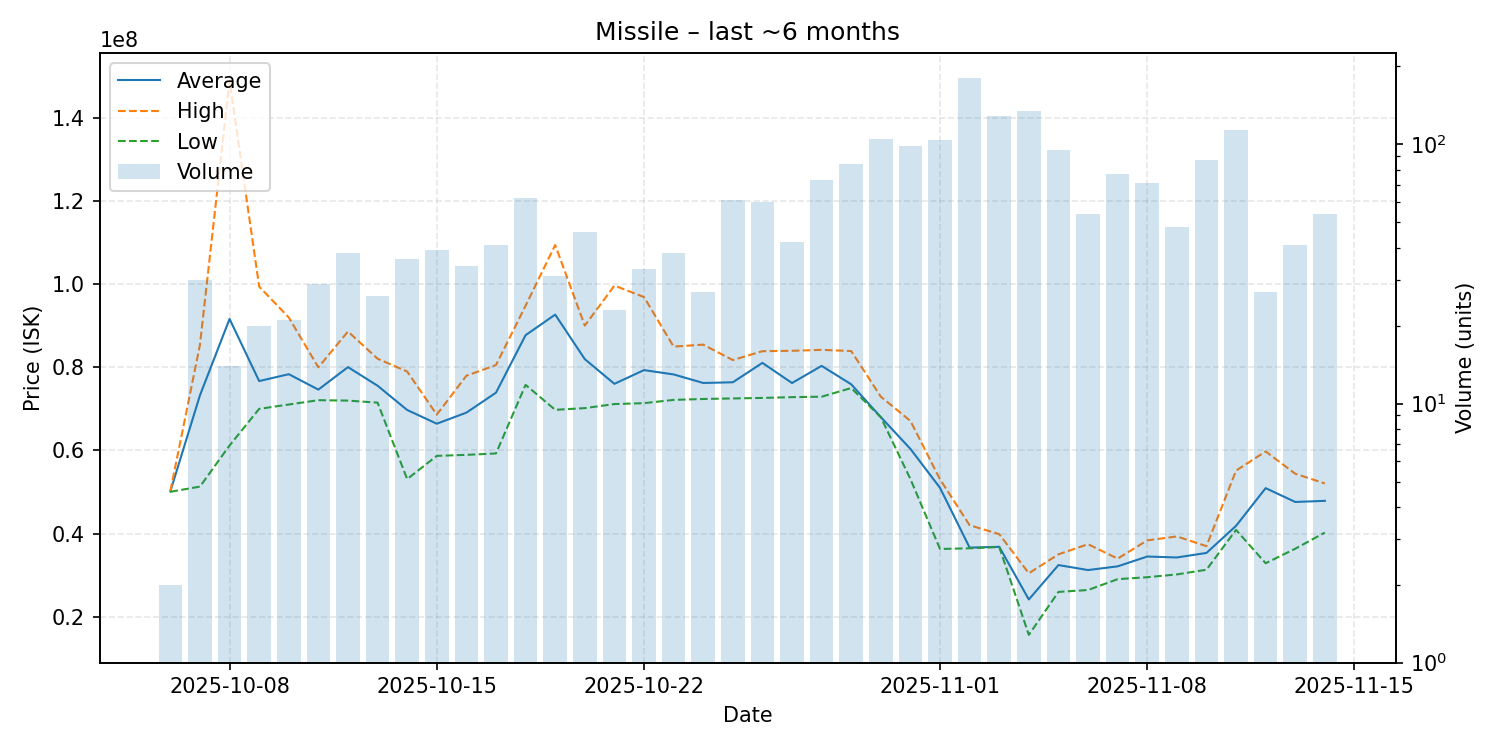

The table this chart was drawn from, first rows:
date, average, highest, lowest, order_count, volume
2025-10-06, 50145000, 50240000, 50050000, 2, 2
2025-10-07, 73278333, 85440000, 51300000, 29, 30
2025-10-08, 91658571, 149000000, 61200000, 14, 14
2025-10-09, 76700500, 99450000, 70010000, 19, 20
2025-10-10, 78357143, 92010000, 71060000, 21, 21
2025-10-11, 74650000, 80005000, 72100000, 28, 29
2025-10-12, 80058158, 88635000, 72000000, 32, 38
2025-10-13, 75582692, 82080000, 71510000, 25, 26
2025-10-14, 69738889, 79000000, 53100000, 31, 36
2025-10-15, 66438974, 68620000, 58700000, 36, 39
2025-10-16, 69101765, 77980000, 58940000, 30, 34
2025-10-17, 73903659, 80555000, 59280000, 39, 41
2025-10-18, 87748871, 94840000, 75790000, 56, 62
2025-10-19, 92698710, 109450000, 69780000, 27, 31
2025-10-20, 81982174, 90050000, 70190000, 43, 46
2025-10-21, 76037391, 99685000, 71170000, 20, 23
2025-10-22, 79340303, 96920000, 71385000, 28, 33
2025-10-23, 78303421, 85000000, 72170000, 34, 38
2025-10-24, 76245185, 85470000, 72390000, 27, 27
2025-10-25, 76409836, 81760000, 72520000, 49, 61
2025-10-26, 81085000, 83890000, 72645000, 49, 60
2025-10-27, 76229762, 83990000, 72830000, 38, 42
2025-10-28, 80360411, 84220000, 72940000, 59, 73
2025-10-29, 75921905, 83930000, 75020000, 71, 84
2025-10-30, 68020000, 72940000, 68000000, 83, 105
2025-10-31, 60373737, 67110000, 53115000, 90, 99
2025-11-01, 50995000, 53050000, 36280000, 78, 104
2025-11-02, 36610000, 42000000, 36450000, 131, 180
2025-11-03, 36810000, 39860000, 36760000, 98, 129
2025-11-04, 24130000, 30430000, 15610000, 86, 135
2025-11-05, 32412105, 35000000, 25950000, 81, 95
2025-11-06, 31212778, 37435000, 26410000, 45, 54
2025-11-07, 32103766, 33960000, 29020000, 64, 77
2025-11-08, 34467183, 38355000, 29490000, 58, 71
2025-11-09, 34242500, 39310000, 30160000, 44, 48
2025-11-10, 35330920, 36960000, 31290000, 62, 87
2025-11-11, 41850000, 55150000, 40880000, 75, 114
2025-11-12, 50931111, 59760000, 32850000, 23, 27
2025-11-13, 47604146, 54400000, 36350000, 31, 41
2025-11-14, 47870000, 52060000, 40235000, 31, 54
